Labelled photos from "ClasificadorCarnes_Colaborativo", an image-classification folder in yefferson12355/ClasificadorCarnes_Colaborativo. The possible labels are: alpaca, llama.

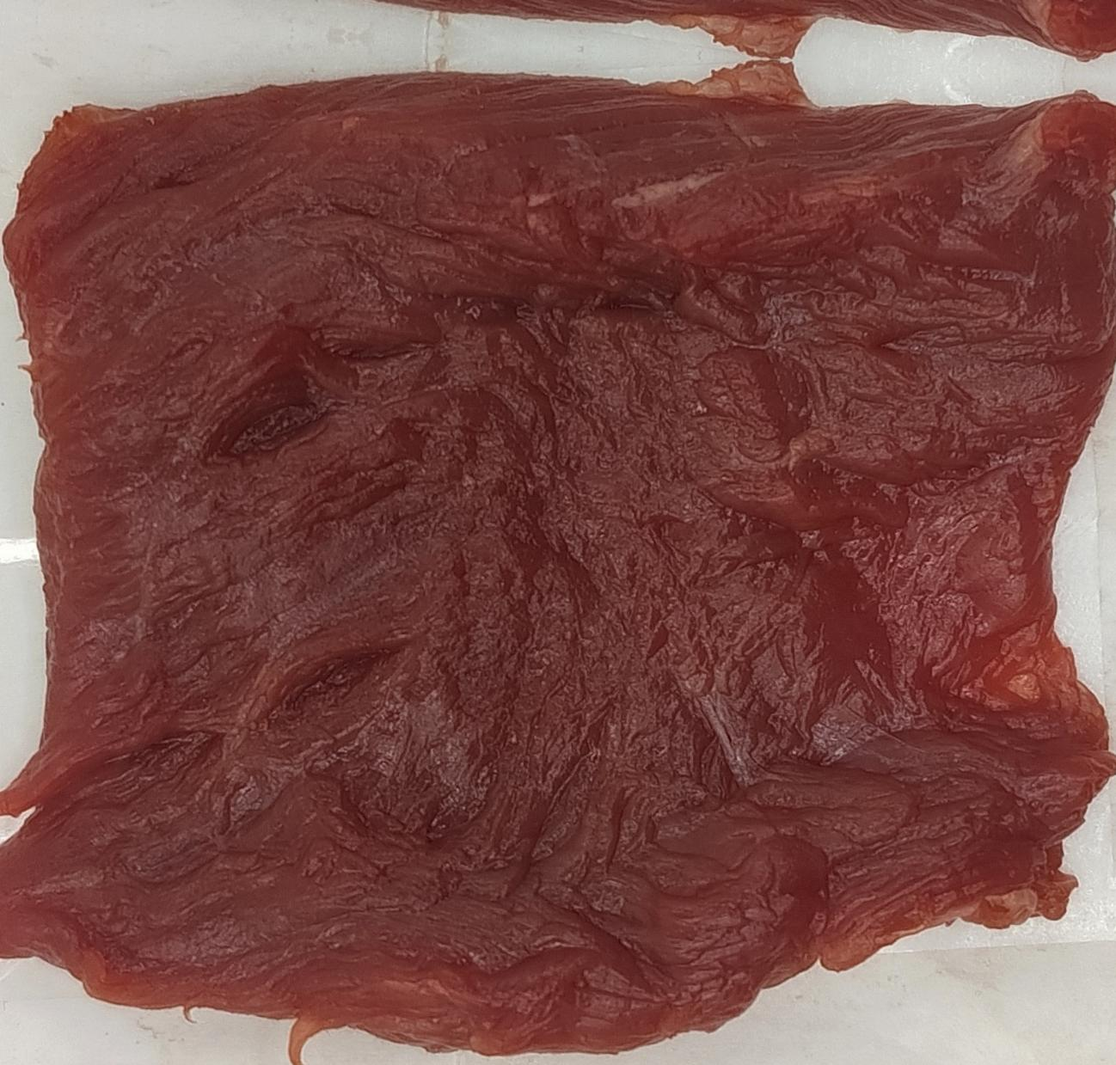
Label: llama

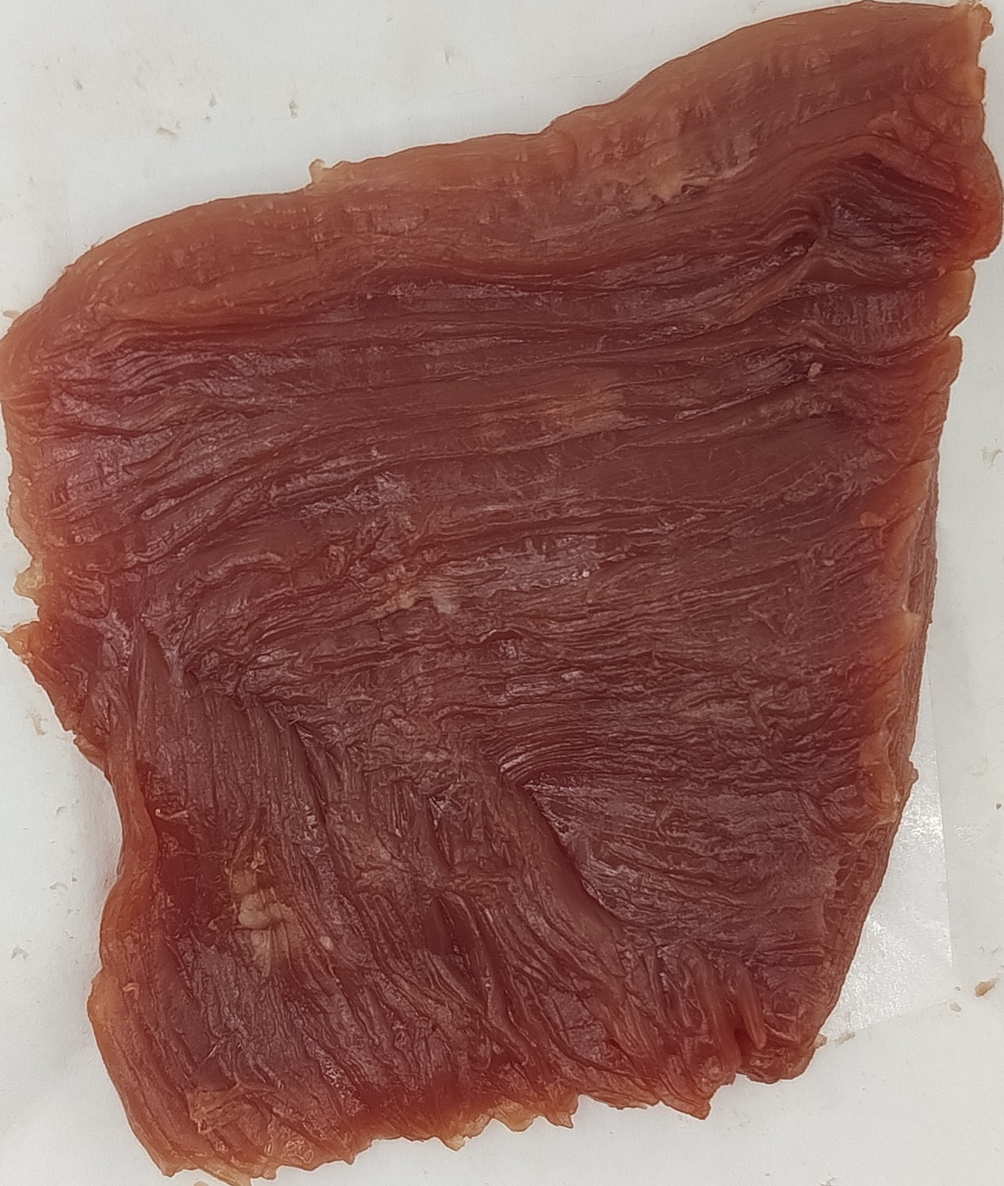
Label: llama

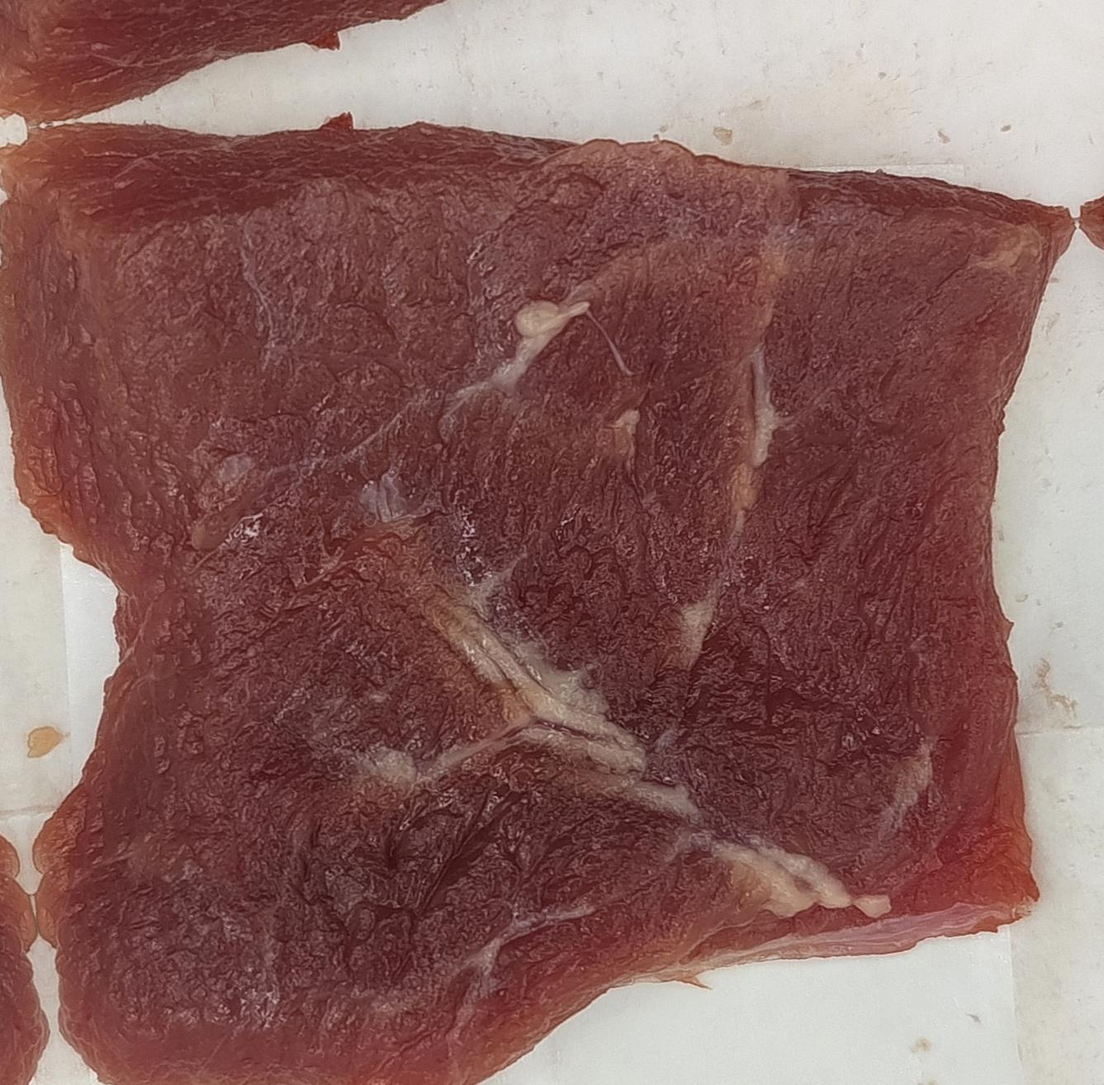
Label: llama

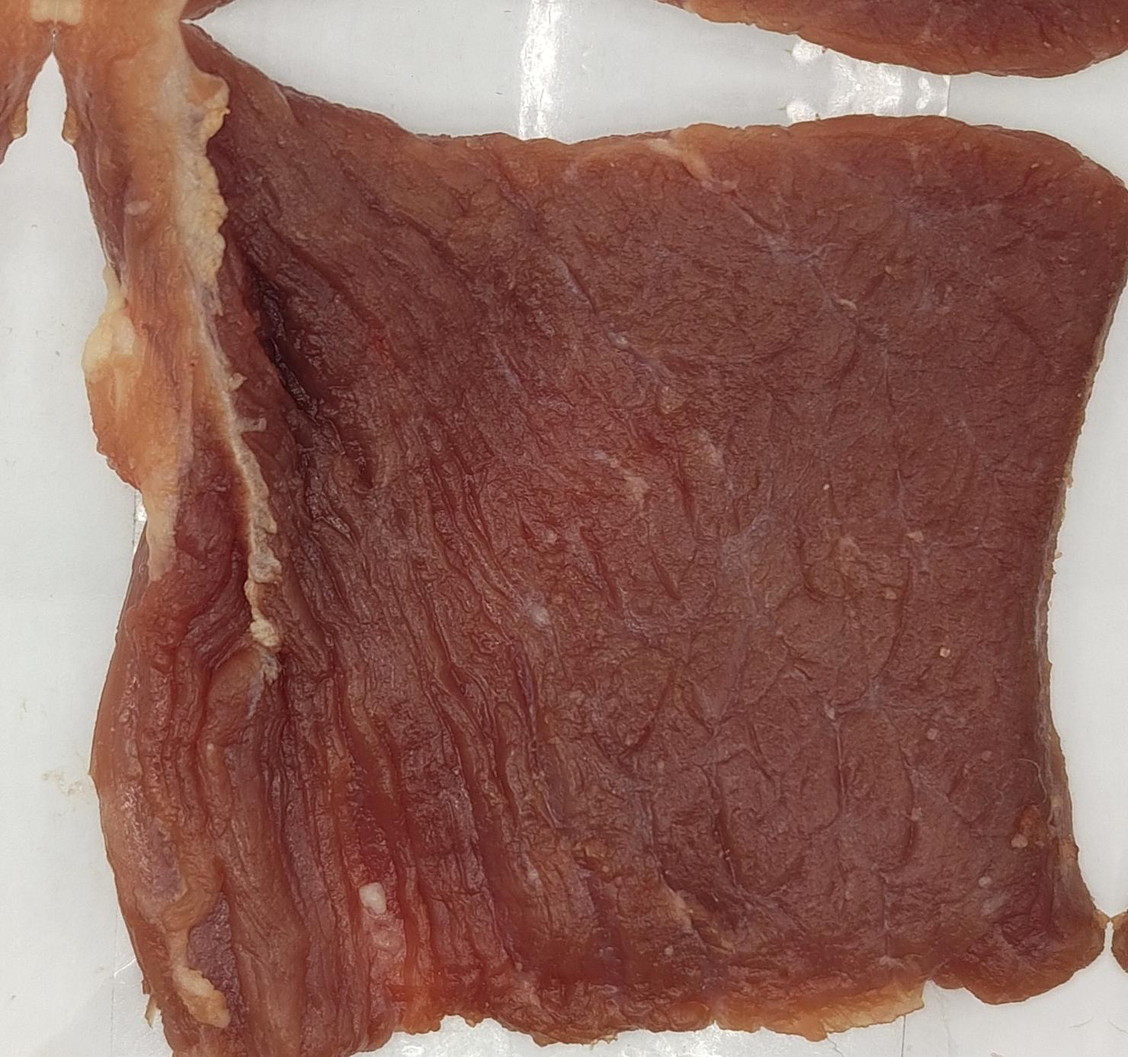
Label: alpaca

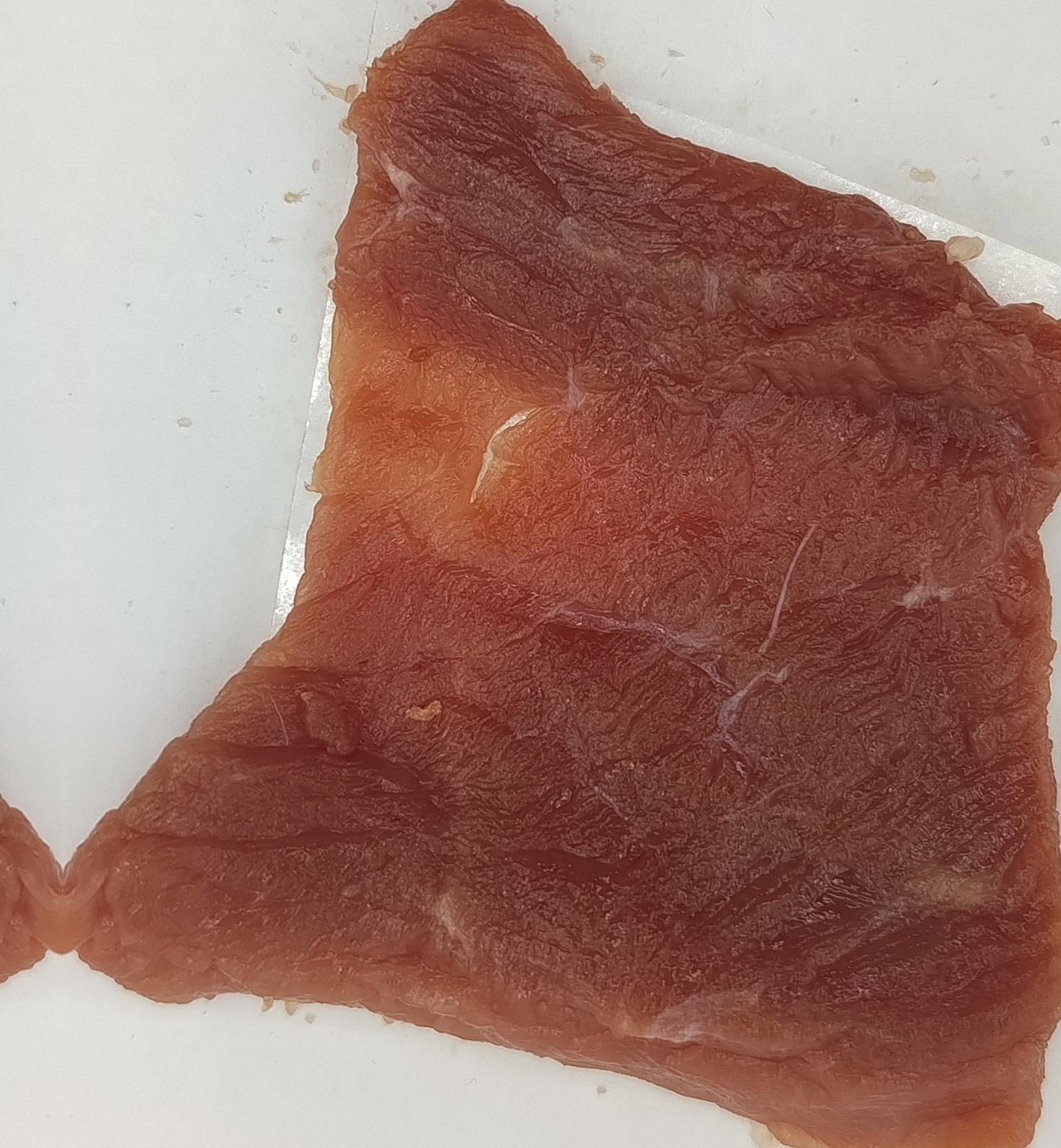
Label: alpaca

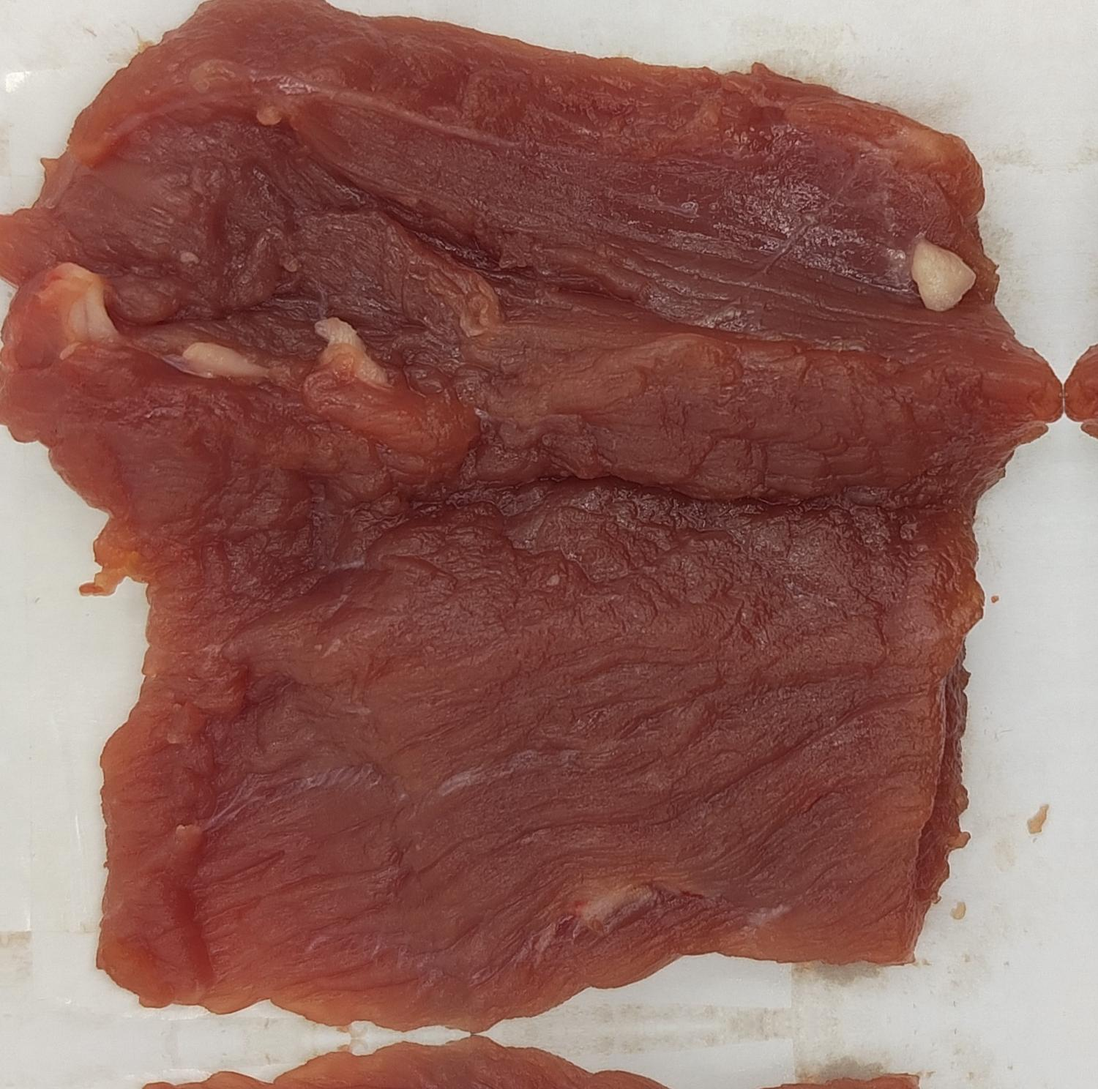
Label: llama
